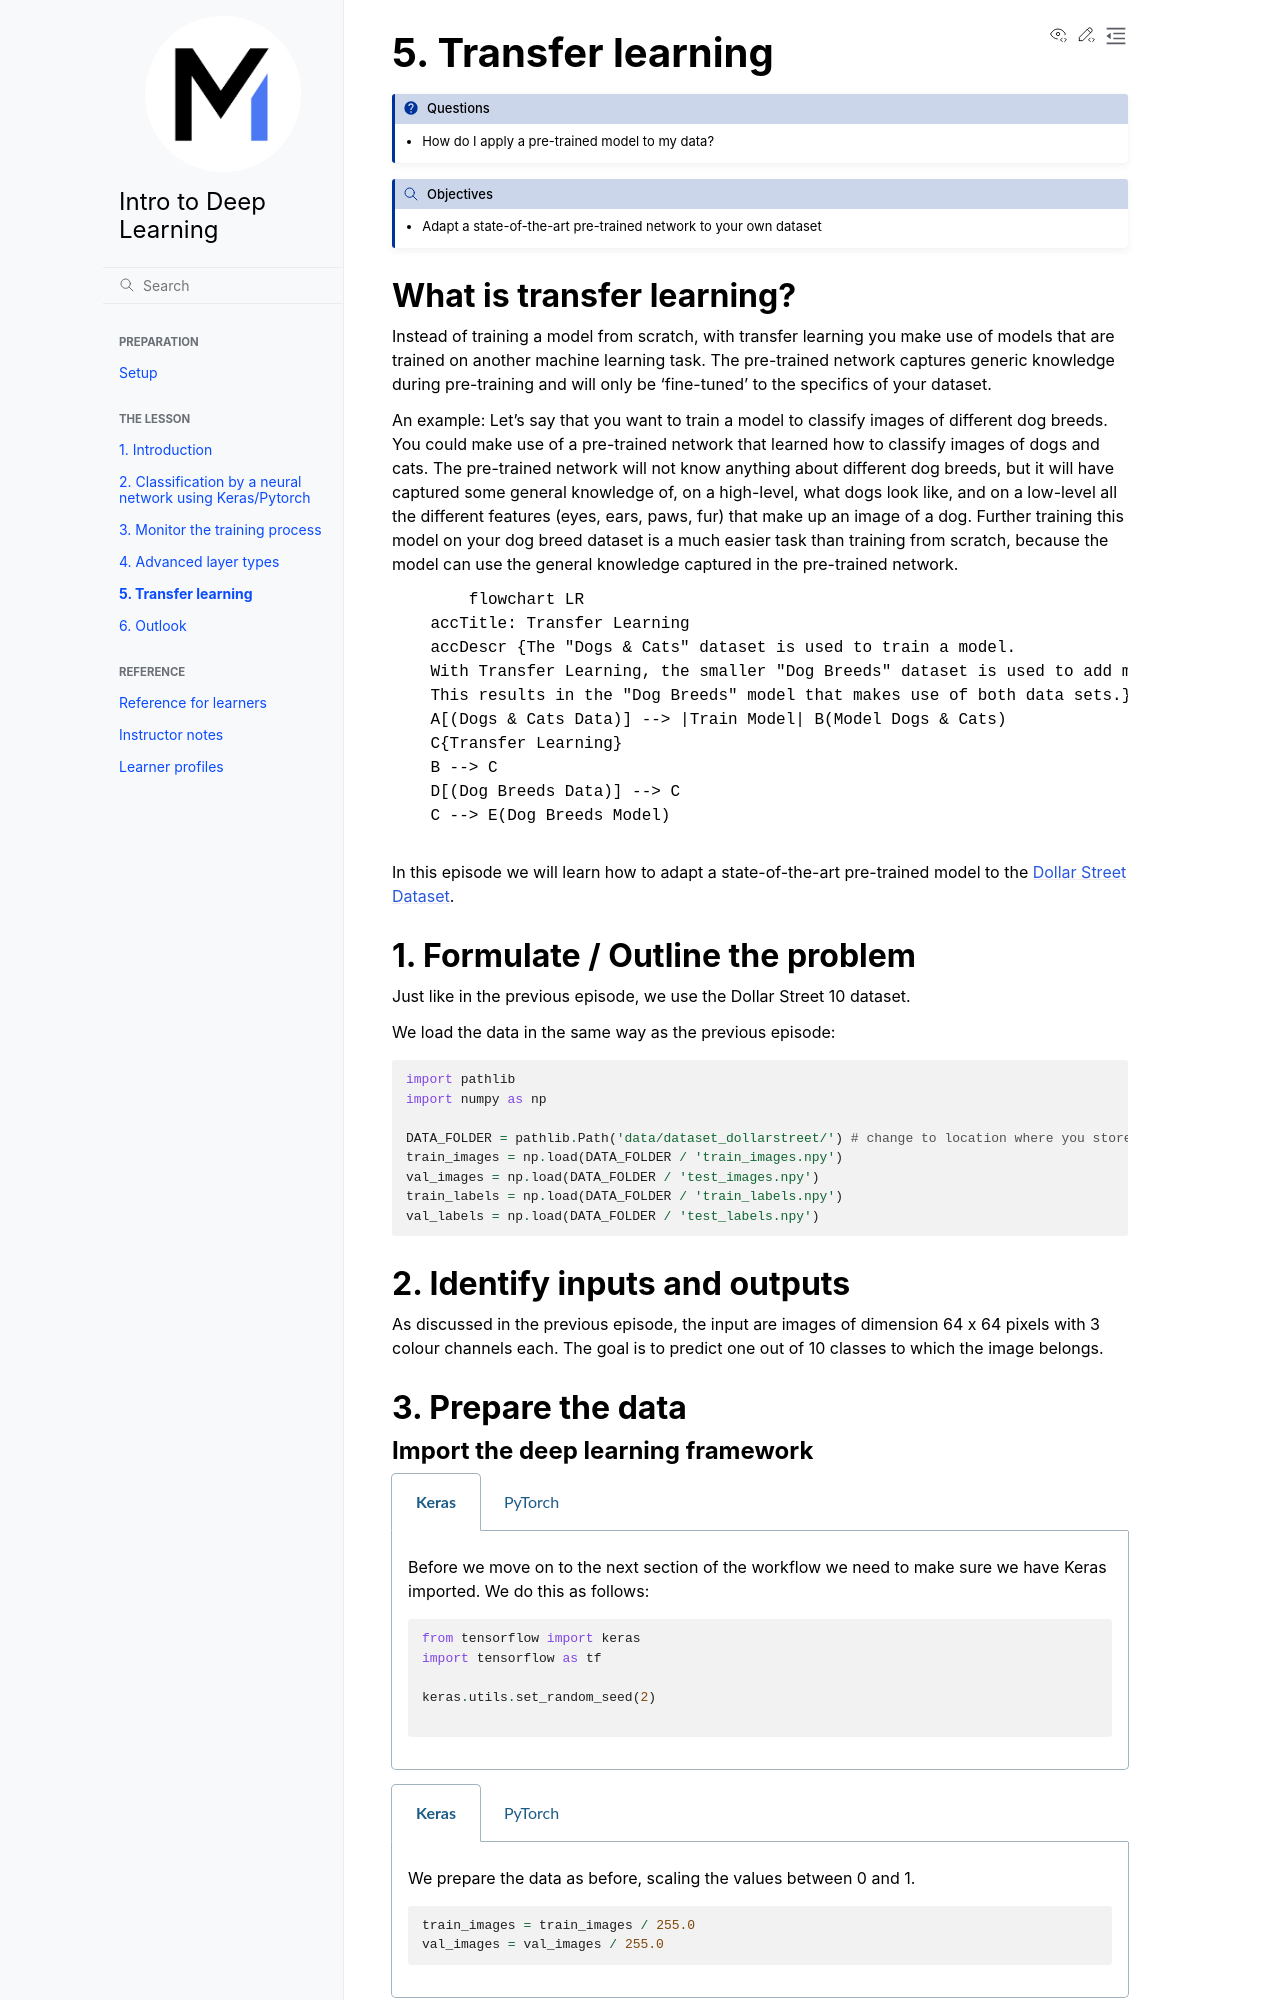

repository: mimer-ai/deep-learning-intro · page: 5-transfer-learning/index.html · generator: sphinx

---
title: "Transfer learning"
teaching: 20
exercises: 30
---

::: questions
- How do I apply a pre-trained model to my data?
:::

::: objectives
- Adapt a state-of-the-art pre-trained network to your own dataset
:::

## What is transfer learning?
Instead of training a model from scratch, with transfer learning you make use of models that are trained on another machine learning task. The pre-trained network captures generic knowledge during pre-training and will only be 'fine-tuned' to the specifics of your dataset.

An example: Let's say that you want to train a model to classify images of different dog breeds. You could make use of a pre-trained network that learned how to classify images of dogs and cats. The pre-trained network will not know anything about different dog breeds, but it will have captured some general knowledge of, on a high-level, what dogs look like, and on a low-level all the different features (eyes, ears, paws, fur) that make up an image of a dog. Further training this model on your dog breed dataset is a much easier task than training from scratch, because the model can use the general knowledge captured in the pre-trained network.

```mermaid
flowchart LR
    accTitle: Transfer Learning
    accDescr {The "Dogs & Cats" dataset is used to train a model.
    With Transfer Learning, the smaller "Dog Breeds" dataset is used to add more specific data.
    This results in the "Dog Breeds" model that makes use of both data sets.}
    A[(Dogs & Cats Data)] --> |Train Model| B(Model Dogs & Cats)
    C{Transfer Learning}
    B --> C
    D[(Dog Breeds Data)] --> C
    C --> E(Dog Breeds Model)
```

In this episode we will learn how to adapt a state-of-the-art pre-trained model to the [Dollar Street Dataset](https://zenodo.org/records/10970014).


## 1. Formulate / Outline the problem


Just like in the previous episode, we use the Dollar Street 10 dataset. 

We load the data in the same way as the previous episode:
```python
import pathlib
import numpy as np

DATA_FOLDER = pathlib.Path('data/dataset_dollarstreet/') # change to location where you stored the data
train_images = np.load(DATA_FOLDER / 'train_images.npy')
val_images = np.load(DATA_FOLDER / 'test_images.npy')
train_labels = np.load(DATA_FOLDER / 'train_labels.npy')
val_labels = np.load(DATA_FOLDER / 'test_labels.npy')
```
## 2. Identify inputs and outputs

As discussed in the previous episode, the input are images of dimension 64 x 64 pixels with 3 colour channels each.
The goal is to predict one out of 10 classes to which the image belongs.


## 3. Prepare the data

### Import the deep learning framework

::::::: group-tab

###### Keras

Before we move on to the next section of the workflow we need to make sure we have Keras imported.
We do this as follows:

```python
from tensorflow import keras
import tensorflow as tf

keras.utils.set_random_seed(2)

```

<!-- end-tab --><!-- end-tab -->

###### PyTorch

Before we move on to the next section of the workflow we need to make sure we have PyTorch imported.
We do this as follows:

```python
import torch
import torchvision

torch.manual_seed(2)
```

<!-- end-tab --><!-- end-tab -->
:::::::


::::::: group-tab

###### Keras
We prepare the data as before, scaling the values between 0 and 1.

```python
train_images = train_images / 255.0
val_images = val_images / 255.0
```

<!-- end-tab --><!-- end-tab -->

###### PyTorch

We introduce a dataset class here:
- Similar as in the previous session: It scales the values between 0 and 1, but also permutes the order of dimensions as image data is organised differently in PyTorch than in tensorflow.
- What is new is that, **we introduce an callable attribute `transform` to the dataset class**. This function preprocesses the images before feeding them to our neural network. It is a good practice to do this in the dataset class as then the transformations are only executed for an image when fetching the image. In our lesson here it would be also fine to do these once, but in many cases one would then run out of memory.

```python
class DollarStreetDataset(torch.utils.data.Dataset):
    def __init__(self, root, train=True, transform = None):
        prefix = "test"
        if train == True:
            prefix = "train"
        self.images = np.load(root / f'{prefix}_images.npy') / 255.
        self.labels = np.load(root / f'{prefix}_labels.npy')
        self.transform = transform
        
    def __getitem__(self, idx):
        # PyTorch requires another order of dimensions than the original tensorflow data
        x = torch.permute(torch.tensor(self.images[idx], dtype=torch.float), (2, 0, 1))
        
        # This is required as we would like to perform the transforms when fetching the data
        # Especially important, e.g., with large datasets or when doing augmentations
        if self.transform is not None:
            x = self.transform(x) 
        y = torch.tensor(self.labels[idx], dtype=torch.long)
        return x, y
        
    def __len__(self):
        return self.images.shape[0]
```


<!-- end-tab --><!-- end-tab -->
:::::::


## 4. Choose a pre-trained model or start building architecture from scratch

::: note
In practice, you would probably first pick a pre-trained model, and then realise what pre-processing needs to be done. The steps below can be seen as the results of an iterative work.
:::

Before loading any pre-trained model, we need to take care of the fact that our images have 64 x 64 pixels, whereas the pre-trained model that we will use was 
trained on images of 160 x 160 pixels. 

::::::: group-tab
